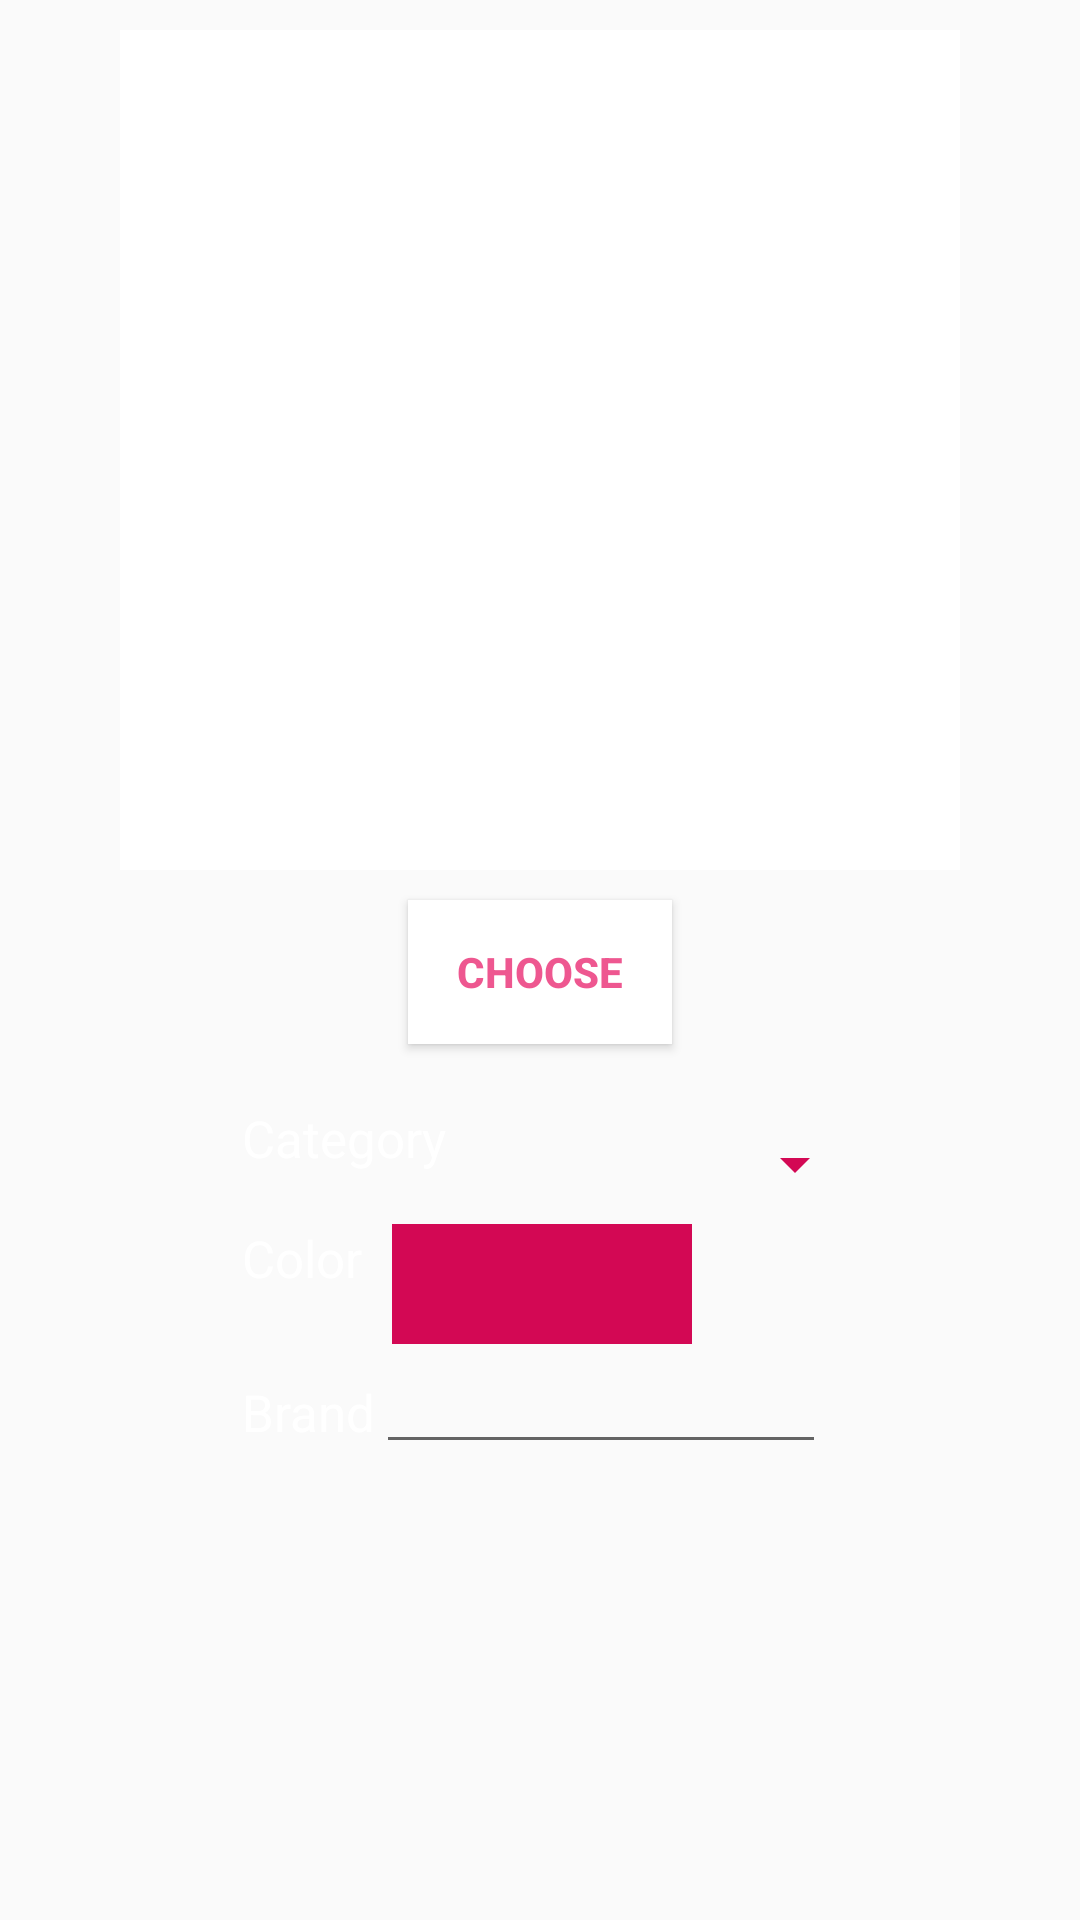

Here is an Android app screen rendered from its layout file. Give the layout XML and the strings, colors and styles it references.
<!-- AndroidManifest.xml: application theme AppTheme -->
<!-- res/layout/fragment_editimageview.xml -->
<?xml version="1.0" encoding="utf-8"?>
<LinearLayout xmlns:android="http://schemas.android.com/apk/res/android"
    xmlns:app="http://schemas.android.com/apk/res-auto"
    android:layout_width="match_parent"
    android:layout_height="match_parent"
    android:orientation="vertical"
    android:foreground="?attr/selectableItemBackground">

    <ImageView
        android:id="@+id/imageview"
        android:layout_width="280dp"
        android:layout_height="280dp"
        android:layout_gravity="center"
        android:layout_marginTop="10dp"
        android:background="@color/white" />

    <Button
        android:id="@+id/add_image"
        android:layout_width="wrap_content"
        android:layout_height="wrap_content"
        android:text="Choose"
        android:layout_gravity="center"
        android:background="@color/white"
        android:textColor="@color/colorPrimary"
        android:textStyle="bold"
        android:layout_marginTop="10dp" />

    <LinearLayout
        android:layout_width="wrap_content"
        android:layout_height="wrap_content"
        android:orientation="vertical"
        android:layout_marginTop="20dp"
        android:textAlignment="center"
        android:layout_gravity="center">
        <LinearLayout
            android:layout_width="wrap_content"
            android:layout_height="wrap_content">
            <TextView
                android:layout_width="wrap_content"
                android:layout_height="wrap_content"
                android:text="Category"
                android:layout_marginLeft="10dp"
                android:textSize="17dp"
                android:textColor="@color/white"/>
            <Spinner
                android:layout_width="140dp"
                android:layout_height="40dp"
                android:backgroundTint="@color/colorSecond"/>
        </LinearLayout>
        <LinearLayout
            android:layout_width="wrap_content"
            android:layout_height="wrap_content">
            <TextView
                android:layout_width="wrap_content"
                android:layout_height="wrap_content"
                android:text="Color"
                android:layout_marginLeft="10dp"
                android:textSize="17dp"
                android:textColor="@color/white"/>
            <Spinner
                android:layout_width="100dp"
                android:layout_height="40dp"
                android:spinnerMode="dropdown"
                android:layout_marginLeft="10dp"
                android:backgroundTint="@color/colorSecond"
                android:background="@color/white"/>
        </LinearLayout>
        <LinearLayout
            android:layout_width="wrap_content"
            android:layout_height="wrap_content">
            <TextView
                android:layout_width="wrap_content"
                android:layout_height="wrap_content"
                android:text="Brand"
                android:layout_marginLeft="10dp"
                android:textSize="17dp"
                android:textColor="@color/white"/>
            <EditText
                android:layout_width="150dp"
                android:layout_height="40dp" />
        </LinearLayout>

    </LinearLayout>

</LinearLayout>
<!-- resources referenced by this layout -->
<resources>
  <color name="colorPrimary">#EE5790</color>
  <color name="colorSecond">#D30854</color>
  <color name="white">#FFFFFF</color>
  <style name="AppTheme" parent="Theme.AppCompat.Light.DarkActionBar">
          
          <item name="colorPrimary">@color/colorPrimary</item>
          <item name="colorPrimaryDark">@color/colorPrimaryDark</item>
          <item name="colorAccent">@color/colorAccent</item>
      </style>
  <color name="colorPrimaryDark">#00574B</color>
  <color name="colorAccent">#D81B60</color>
</resources>
